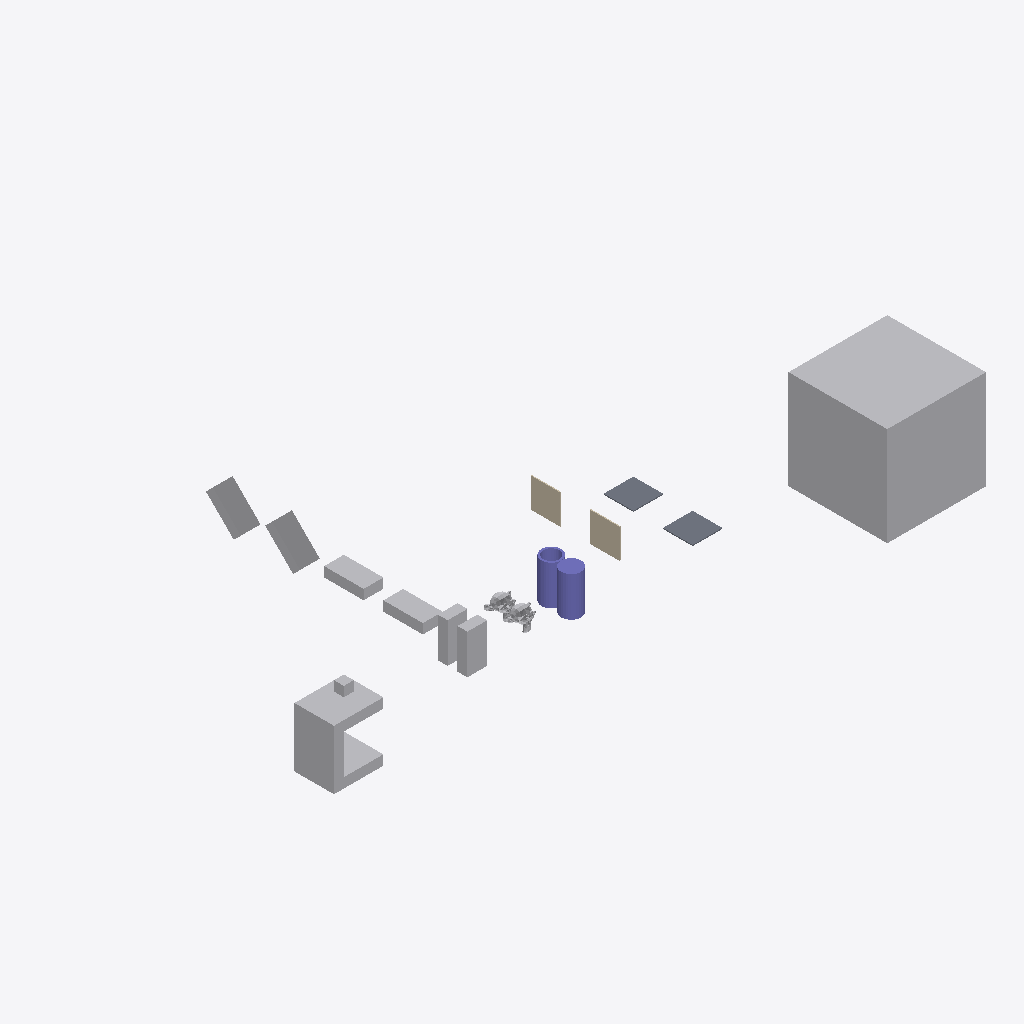
Isometric view of an IFC building model (IFC-SPF (STEP), schema IFC4, length unit metre), seen from the south-west, elements coloured by IFC class: 11 other elements (light grey), 2 columns (violet), 2 walls (beige), 2 slabs (grey).
Extent 63.0 m × 33.0 m × 10.5 m (x, y, z). Storeys (1): My Storey at 0.00 m. Elements (18): 9 IfcFan, 2 IfcColumn, 2 IfcEngine, 2 IfcSlab, 2 IfcWall, 1 IfcCoil.

HEADER;
FILE_DESCRIPTION(('ViewDefinition[DesignTransferView]'),'2;1');
FILE_NAME('CubeB_Above_UshapeA.ifc','2026-10-06T17:54:35+02:00',(''),(''),'IfcOpenShell 0.9.0','Bonsai 0.9.0','Nobody');
FILE_SCHEMA(('IFC4'));
ENDSEC;
DATA;
#1=IFCPROJECT('0bu1f74cf2BOa_d4KOeg9L',$,'My Project',$,$,$,$,(#10,#22),#5);
#27=IFCSITE('1JSDvGMyn0jv2ZzufjRyFZ',$,'My Site',$,$,#50,$,$,$,$,$,$,$,$);
#33=IFCBUILDING('1mIqF3isXFmOck8pHEyBuN',$,'My Building',$,$,#56,$,$,$,$,$,$);
#39=IFCBUILDINGSTOREY('0GU64Mixj8re66d3Lvi$bf',$,'My Storey',$,$,#62,$,$,$,$);
#66942=IFCFAN('0ukEI1qhb499zhybH5cWnu',$,'BigCubeA',$,$,#67604,#66952,$,.CENTRIFUGALFORWARDCURVED.);
#67336=IFCCOIL('0ziw4R_Qn1mvqBs9HU$it9',$,'UshapeA',$,$,#67599,#67362,$,.DXCOOLINGCOIL.);
#67198=IFCFAN('1OZw_Xt$z0JBuO1e8a$LYR',$,'45CuboidA',$,$,#67564,#67204,$,.CENTRIFUGALFORWARDCURVED.);
#67177=IFCFAN('3psZXlNj13dxYbWK4hPBgH',$,'45CuboidB',$,$,#67380,#67183,$,.CENTRIFUGALFORWARDCURVED.);
#67292=IFCCOLUMN('0qvvHMToP9qg5ie_iaTMnF',$,'CylinderA',$,$,#67335,#67330,$,.COLUMN.);
#66853=IFCFAN('2fe3JVOdD88wjcZgoS2Sl4',$,'CuboidA',$,$,#67529,#66863,$,.CENTRIFUGALFORWARDCURVED.);
#67156=IFCFAN('3iMkuJoN52cRguZWjxpp6M',$,'FallenCuboidB',$,$,#67176,#67162,$,.CENTRIFUGALFORWARDCURVED.);
#67140=IFCFAN('3bPlMlDQn4Ax9waXehly6T',$,'FallenCuboidA',$,$,#67197,#67146,$,.CENTRIFUGALFORWARDCURVED.);
#67214=IFCCOLUMN('0EtCeuXZf9T9d2lNp9tsGx',$,'Hollow_CylinderA',$,$,#67291,#67286,$,.COLUMN.);
#67484=IFCFAN('0ROhAAhUz0497aX1FsagXv',$,'CuboidB',$,$,#67534,#67490,$,.CENTRIFUGALFORWARDCURVED.);
#1670=IFCWALL('1cTYBjqlH7eh2eIbseGuXN',$,'WallA',$,$,#67122,#1677,$,$);
#1595=IFCSLAB('3KqBXozbX2fvj6IwlxIZLC',$,'SlabA',$,$,#67112,#1610,$,$);
#66920=IFCSLAB('3G8w3Y$LLAmh2O9AVcz8Bi',$,'SlabB',$,$,#67117,#66931,$,$);
#66890=IFCWALL('3Nva4bJwT0N9kqGt83QJ8a',$,'WallB',$,$,#67127,#66901,$,$);
#576=IFCENGINE('0p86vX$TfF_xBPUY_4GHXF',$,'SuzanneA',$,$,#67087,#1553,$,.INTERNALCOMBUSTION.);
#1714=IFCENGINE('0HYl9heWP4EBB70E0t$o5T',$,'SuzanneB',$,$,#67092,#1738,$,.INTERNALCOMBUSTION.);
#2765=IFCFAN('3SYf$H801Cw9s7tjB_posc',$,'CubeB',$,$,#67619,#2781,$,.CENTRIFUGALFORWARDCURVED.);
ENDSEC;
